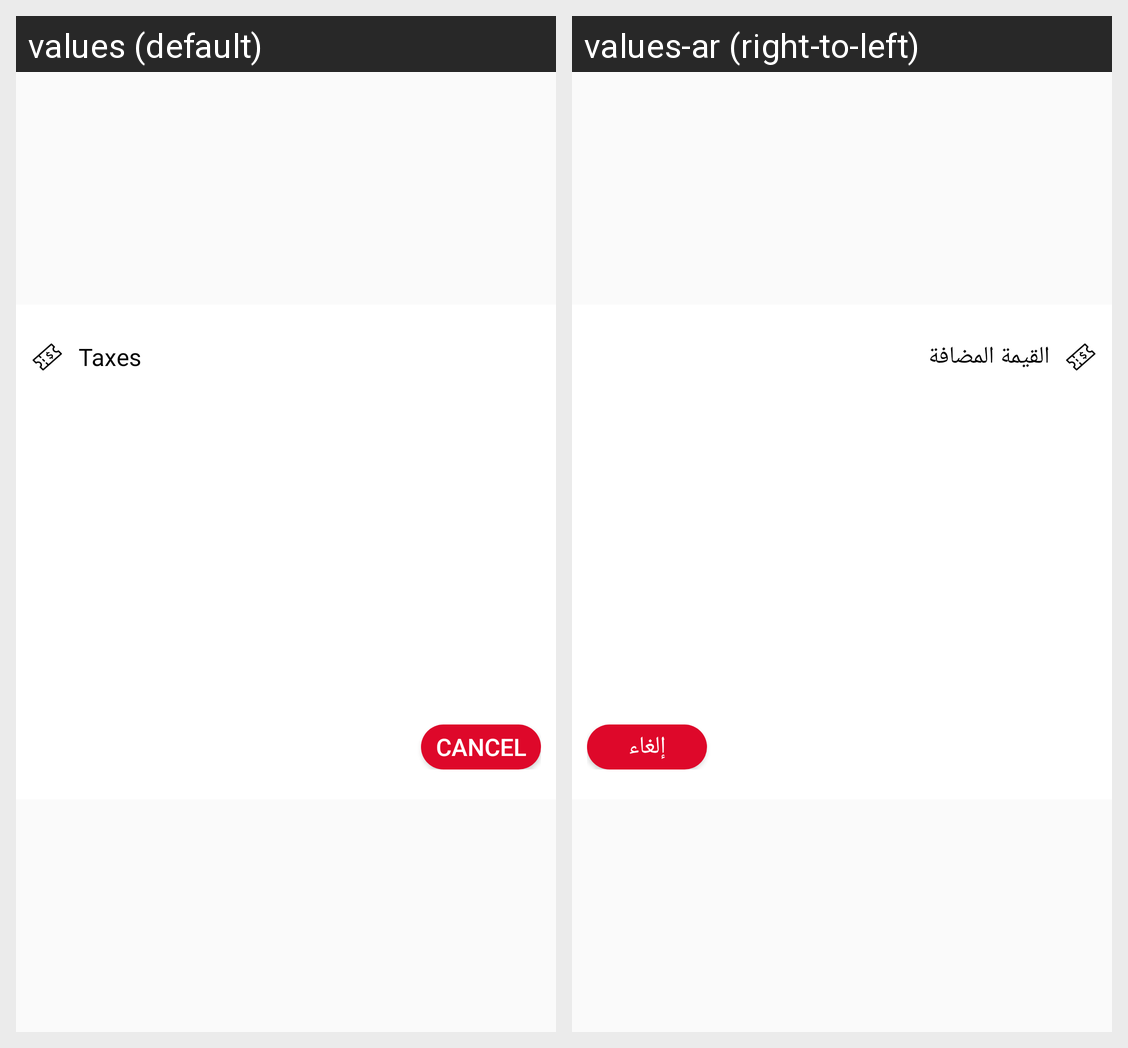

For this localized Android screen grid, give each drawn string resource with its value in every locale shown.
Android screen res/layout/dialog_taxes_list.xml rendered under 2 locales, left to right: values (default), values-ar (right-to-left). Device: Nexus 5 (rendered at 1080×1920; each locale shown at half size, 540×960, under a caption strip naming it); theme AppTheme.
Strings drawn on this screen, with the default value and each locale's value (text and hints the layout hard-codes, and strings that could not be matched under every locale, appear in the picture but are not listed):

taxes
  values: Taxes
  values-ar: القيمة المضافة

cancel
  values: Cancel
  values-ar: إلغاء
